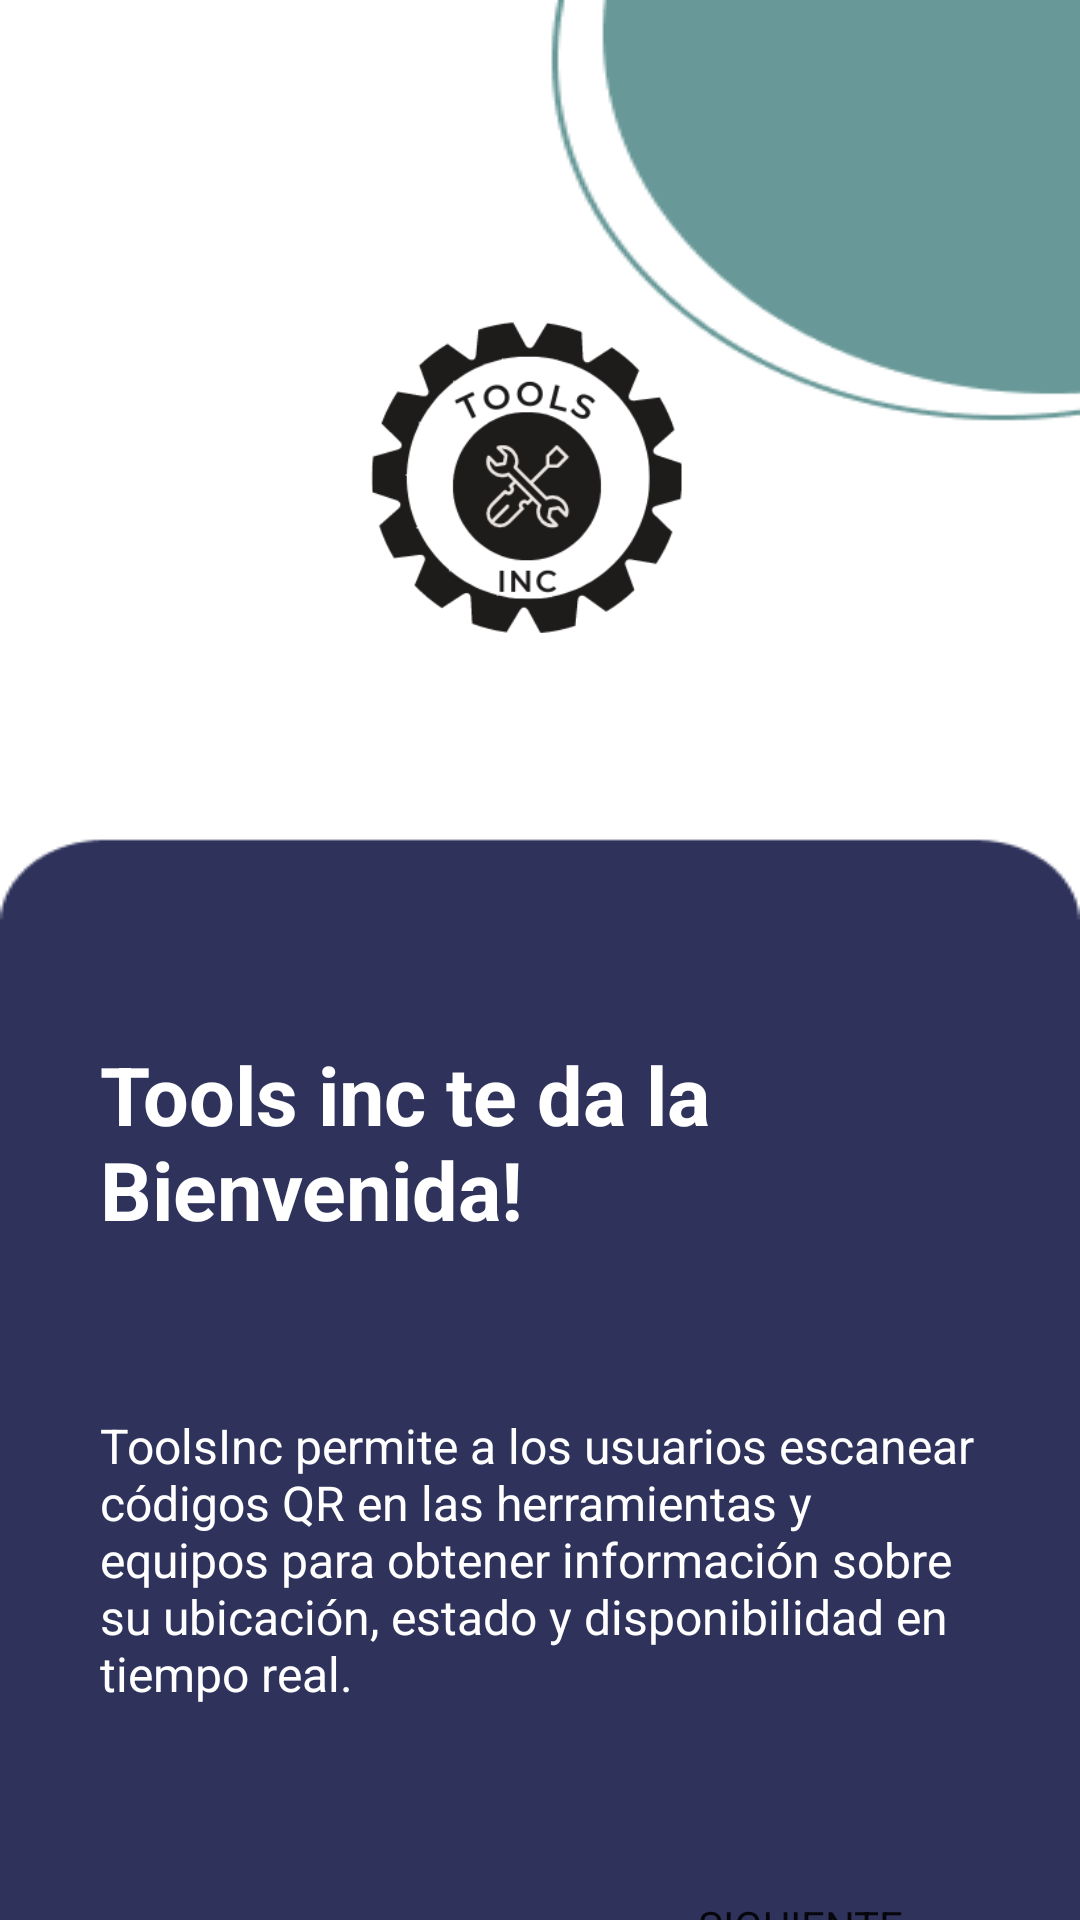

Reconstruct the res/layout file that produces this screen, plus the resources it refers to.
<!-- AndroidManifest.xml: application theme Theme.ToolsInc_Proyect -->
<!-- res/layout/activity_splash_presentacion.xml -->
<?xml version="1.0" encoding="utf-8"?>
<androidx.constraintlayout.widget.ConstraintLayout xmlns:android="http://schemas.android.com/apk/res/android"
    xmlns:app="http://schemas.android.com/apk/res-auto"
    xmlns:tools="http://schemas.android.com/tools"
    android:layout_width="match_parent"
    android:layout_height="match_parent"
    tools:context=".Splash_presentacion">

    <LinearLayout
        android:layout_width="match_parent"
        android:layout_height="match_parent"
        android:orientation="vertical"
        android:background="@drawable/pantallacarga">

       <ImageView
           android:layout_width="350px"
           android:layout_height="350px"
           android:src="@drawable/logotools"
           android:layout_marginTop="300px"
           android:layout_marginLeft="350px"/>

        <LinearLayout
            android:orientation="vertical"
            android:layout_marginTop="390px"
            android:layout_width="match_parent"
            android:layout_height="1200px">

            <TextView
                android:layout_marginLeft="100px"
                android:layout_width="700px"
                android:layout_height="wrap_content"
                android:text="Tools inc te da la Bienvenida!"
                android:textColor="@color/white"
                android:textSize="27sp"
                android:fontFamily="sans-serif"
                android:textStyle="bold"
                />

            <TextView
                android:layout_marginTop="170px"
                android:layout_marginLeft="100px"
                android:layout_width="880px"
                android:layout_height="wrap_content"
                android:text="ToolsInc permite a los usuarios escanear códigos QR en las herramientas y equipos para obtener información sobre su ubicación, estado y disponibilidad en tiempo real."
                android:textColor="@color/white"
                android:textSize="16sp"
                android:fontFamily="sans-serif"
                />

            <Button
                android:id="@+id/buttonSig"
                android:layout_marginTop="170px"
                android:layout_marginLeft="600px"
                android:layout_width="400px"
                android:layout_height="100px"
                android:background="@drawable/buttonsplash"
                android:padding="20px"
                android:text="Siguiente"
                android:fontFamily="sans-serif"
                />


        </LinearLayout>


    </LinearLayout>

</androidx.constraintlayout.widget.ConstraintLayout>
<!-- resources referenced by this layout -->
<resources>
  <color name="white">#FFFFFFFF</color>
  <!-- drawable logotools: png bitmap (drawable-v24, 18465 bytes) -->
  <!-- drawable pantallacarga: png bitmap (drawable-v24, 6146 bytes) -->
  <style name="Theme.ToolsInc_Proyect" parent="Theme.AppCompat.Light.DarkActionBar">
          
          <item name="colorPrimary">@color/purple_500</item>
          <item name="colorPrimaryDark">@color/purple_700</item>
          <item name="colorAccent">@color/teal_200</item>
          
      </style>
  <color name="purple_500">#FF6200EE</color>
  <color name="purple_700">#FF3700B3</color>
  <color name="teal_200">#FF03DAC5</color>
</resources>
